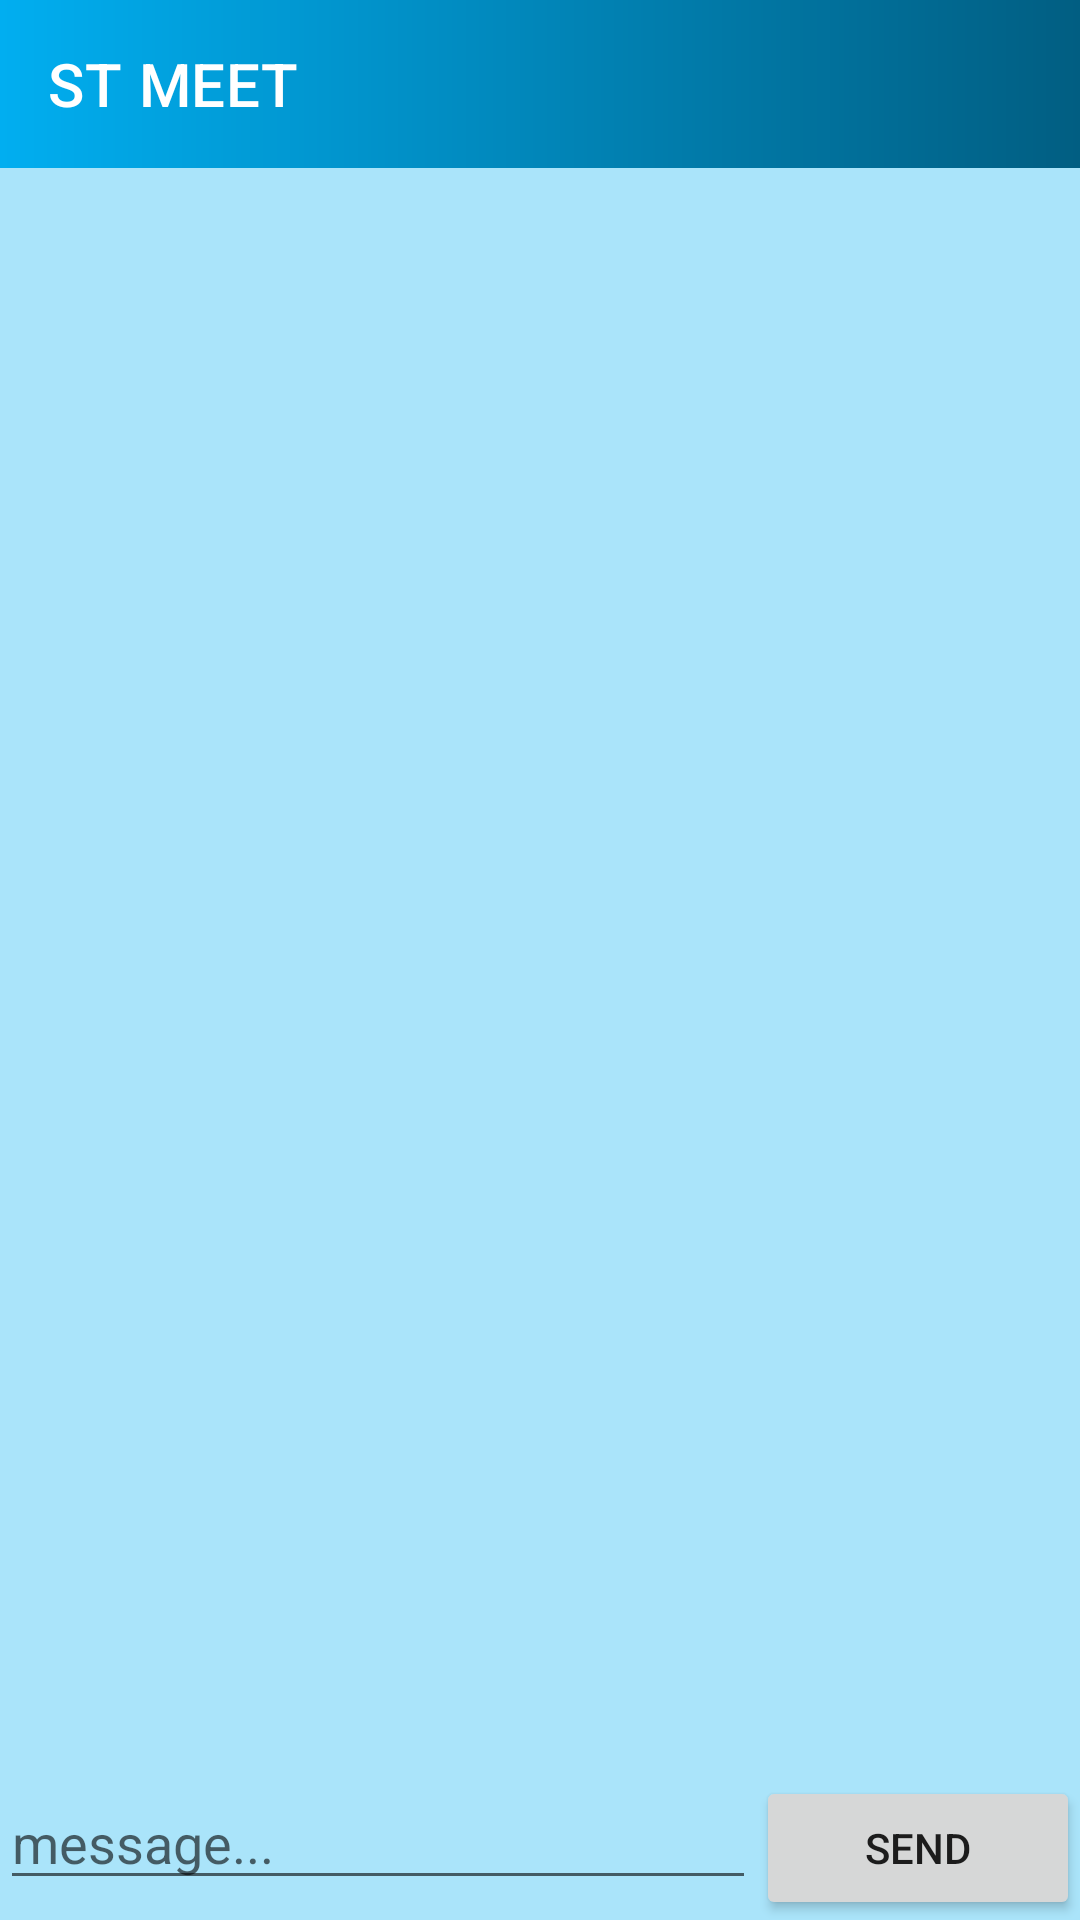

Android layout source for this screen:
<!-- AndroidManifest.xml: application theme Theme.STMeet -->
<!-- res/layout/activity_chat.xml -->
<?xml version="1.0" encoding="utf-8"?>
<androidx.drawerlayout.widget.DrawerLayout xmlns:android="http://schemas.android.com/apk/res/android"
    xmlns:app="http://schemas.android.com/apk/res-auto"
    xmlns:tools="http://schemas.android.com/tools"
    android:layout_width="match_parent"
    android:layout_height="match_parent"
    android:id="@+id/drawer"
    android:background="@color/lighterBlue"
    tools:context=".chat.ChatActivity">

    <RelativeLayout
        android:layout_width="match_parent"
        android:layout_height="match_parent"
        android:orientation="vertical"
        android:layout_marginTop="56dp">

    <androidx.core.widget.NestedScrollView
        android:layout_width="match_parent"
        android:layout_height="match_parent"
        android:layout_above="@+id/sendLayout">

        <androidx.recyclerview.widget.RecyclerView
            android:layout_width="match_parent"
            android:layout_height="wrap_content"
            android:id="@+id/recyclerView"
            android:scrollbars="vertical">
        </androidx.recyclerview.widget.RecyclerView>

    </androidx.core.widget.NestedScrollView>

    <LinearLayout
        android:id="@+id/sendLayout"
        android:layout_width="match_parent"
        android:layout_height="wrap_content"
        android:layout_alignParentBottom="true"
        android:orientation="horizontal">
        <EditText
            android:layout_weight="0.7"
            android:layout_width="0dp"
            android:layout_height="wrap_content"
            android:hint="message..."
            android:id="@+id/message"
            />
        <Button
            android:layout_weight="0.3 "
            android:layout_width="0dp"
            android:layout_height="wrap_content"
            android:text="Send"
            android:id="@+id/send"/>
    </LinearLayout>

    </RelativeLayout>


    <FrameLayout
        android:id="@+id/fragment_rate"
        android:name="com.example.STMeet.RateTeacherFragment"
        android:layout_width="0dp"
        android:layout_height="wrap_content"
        app:layout_constraintLeft_toLeftOf="parent"
        app:layout_constraintRight_toRightOf="parent"
        app:layout_constraintTop_toTopOf="parent"
        tools:layout="@layout/fragment_rate_teacher" />

    <include
        android:layout_height="match_parent"
        android:layout_width="match_parent"
        layout="@layout/content_main"/>

    <com.google.android.material.navigation.NavigationView
        android:layout_width="wrap_content"
        android:layout_height="match_parent"
        android:id="@+id/navmenu"
        app:menu="@menu/iconmenu"
        app:headerLayout="@layout/drawer_header"
        android:layout_gravity="start"/>

</androidx.drawerlayout.widget.DrawerLayout>
<!-- res/layout/fragment_rate_teacher.xml (included above) -->
<?xml version="1.0" encoding="utf-8"?>
<FrameLayout
    xmlns:android="http://schemas.android.com/apk/res/android"
    xmlns:tools="http://schemas.android.com/tools"
    android:layout_width="match_parent"
    android:layout_height="match_parent"
    xmlns:app="http://schemas.android.com/apk/res-auto"
    tools:context=".chat.RateTeacherFragment">

    
    <androidx.cardview.widget.CardView
        android:layout_width="match_parent"
        android:layout_height="350dp"
        android:layout_margin="40sp"
        app:cardCornerRadius="24sp"
        android:elevation="24sp"
        android:layout_gravity="center">

        <LinearLayout
            android:layout_width="match_parent"
            android:layout_height="match_parent"
            android:orientation="vertical"
            android:background="@drawable/bg1">

            <TextView
                android:layout_width="match_parent"
                android:layout_height="wrap_content"
                android:text="Rate Your Teacher"
                android:textSize="32dp"
                android:fontFamily="sans-serif-condensed"
                android:textColor="@color/white"
                android:textAlignment="center"
                android:layout_marginTop="16dp"
                android:layout_gravity="center_horizontal" />

            <RatingBar
                android:layout_width="wrap_content"
                android:layout_height="wrap_content"
                android:id="@+id/ratingBar2"
                android:layout_gravity="center"
                android:numStars="5"
                android:stepSize="1"
                android:layout_marginTop="16dp"/>

            <TextView
                android:layout_width="match_parent"
                android:layout_height="wrap_content"
                android:text="Write Your Comments"
                android:textSize="32dp"
                android:fontFamily="sans-serif-condensed"
                android:textColor="@color/white"
                android:textAlignment="center"
                android:layout_gravity="center_horizontal" />

            <EditText
                android:layout_width="match_parent"
                android:layout_height="wrap_content"
                android:id="@+id/commentEditText"
                android:hint="Comment"
                android:textSize="16dp"
                android:layout_margin="8dp"
                android:textColor="@color/white"
                android:fontFamily="sans-serif-condensed"/>

            <androidx.constraintlayout.widget.ConstraintLayout
                android:layout_width="match_parent"
                android:layout_height="match_parent">

                <Button
                    android:layout_width="wrap_content"
                    android:layout_height="wrap_content"
                    android:layout_gravity="center"
                    android:text="Submit"
                    android:id="@+id/rateBtn"
                    android:layout_marginBottom="8dp"
                    app:layout_constraintBottom_toBottomOf="parent"
                    app:layout_constraintEnd_toEndOf="parent"
                    app:layout_constraintStart_toStartOf="parent" />

            </androidx.constraintlayout.widget.ConstraintLayout>


        </LinearLayout>

    </androidx.cardview.widget.CardView>

</FrameLayout>
<!-- res/layout/content_main.xml (included above) -->
<?xml version="1.0" encoding="utf-8"?>
<androidx.constraintlayout.widget.ConstraintLayout xmlns:android="http://schemas.android.com/apk/res/android"
    android:layout_width="match_parent"
    android:layout_height="match_parent"
    xmlns:app="http://schemas.android.com/apk/res-auto"
    xmlns:tools="http://schemas.android.com/tools"
    >

    <androidx.appcompat.widget.Toolbar
        android:id="@+id/toolbar"
        android:layout_width="match_parent"
        android:layout_height="?attr/actionBarSize"
        app:title="ST MEET"
        app:titleTextColor="@color/white"
        app:layout_constraintEnd_toEndOf="parent"
        android:background="@drawable/bg1"
        android:gravity="center"
        app:layout_constraintStart_toStartOf="parent"
        app:layout_constraintTop_toTopOf="parent"
        android:theme="@style/ThemeOverlay.AppCompat.Dark"/>

</androidx.constraintlayout.widget.ConstraintLayout>
<!-- res/layout/drawer_header.xml (included above) -->
<?xml version="1.0" encoding="utf-8"?>
<androidx.appcompat.widget.LinearLayoutCompat
    xmlns:android="http://schemas.android.com/apk/res/android"
    android:layout_width="match_parent"
    android:layout_height="170dp"
    android:orientation="vertical"
    android:background="@drawable/bg1">

    <ImageView
        android:layout_width="match_parent"
        android:layout_height="match_parent"
        android:src="@drawable/logo4"/>


</androidx.appcompat.widget.LinearLayoutCompat>
<!-- resources referenced by this layout -->
<resources>
  <color name="lighterBlue">#AAE4FA</color>
  <color name="white">#FFFFFFFF</color>
  <!-- drawable bg1 (drawable) -->
  <?xml version="1.0" encoding="utf-8"?>
  <shape xmlns:android="http://schemas.android.com/apk/res/android">
  
      <gradient android:startColor="@color/lightBlue"
                android:endColor="@color/midBlue">
      </gradient>
  
  </shape>
  <!-- drawable logo4: png bitmap (drawable, 20120 bytes) -->
  <style name="Theme.STMeet" parent="Theme.MaterialComponents.DayNight.NoActionBar">
          
          <item name="colorPrimary">@color/lightBlue</item>
          <item name="colorPrimaryVariant">@color/midBlue</item>
          <item name="colorOnPrimary">@color/white</item>
          
          <item name="colorSecondary">@color/teal_200</item>
          <item name="colorSecondaryVariant">@color/teal_700</item>
          <item name="colorOnSecondary">@color/black</item>
          
          <item name="android:statusBarColor" tools:targetApi="l">?attr/colorPrimaryVariant</item>
          
          <item name="android:itemBackground">@drawable/bg1</item>
  
      </style>
  <color name="lightBlue">#01AEF0</color>
  <color name="midBlue">#015E82</color>
  <color name="teal_200">#FF03DAC5</color>
  <color name="teal_700">#FF018786</color>
  <color name="black">#FF000000</color>
</resources>
